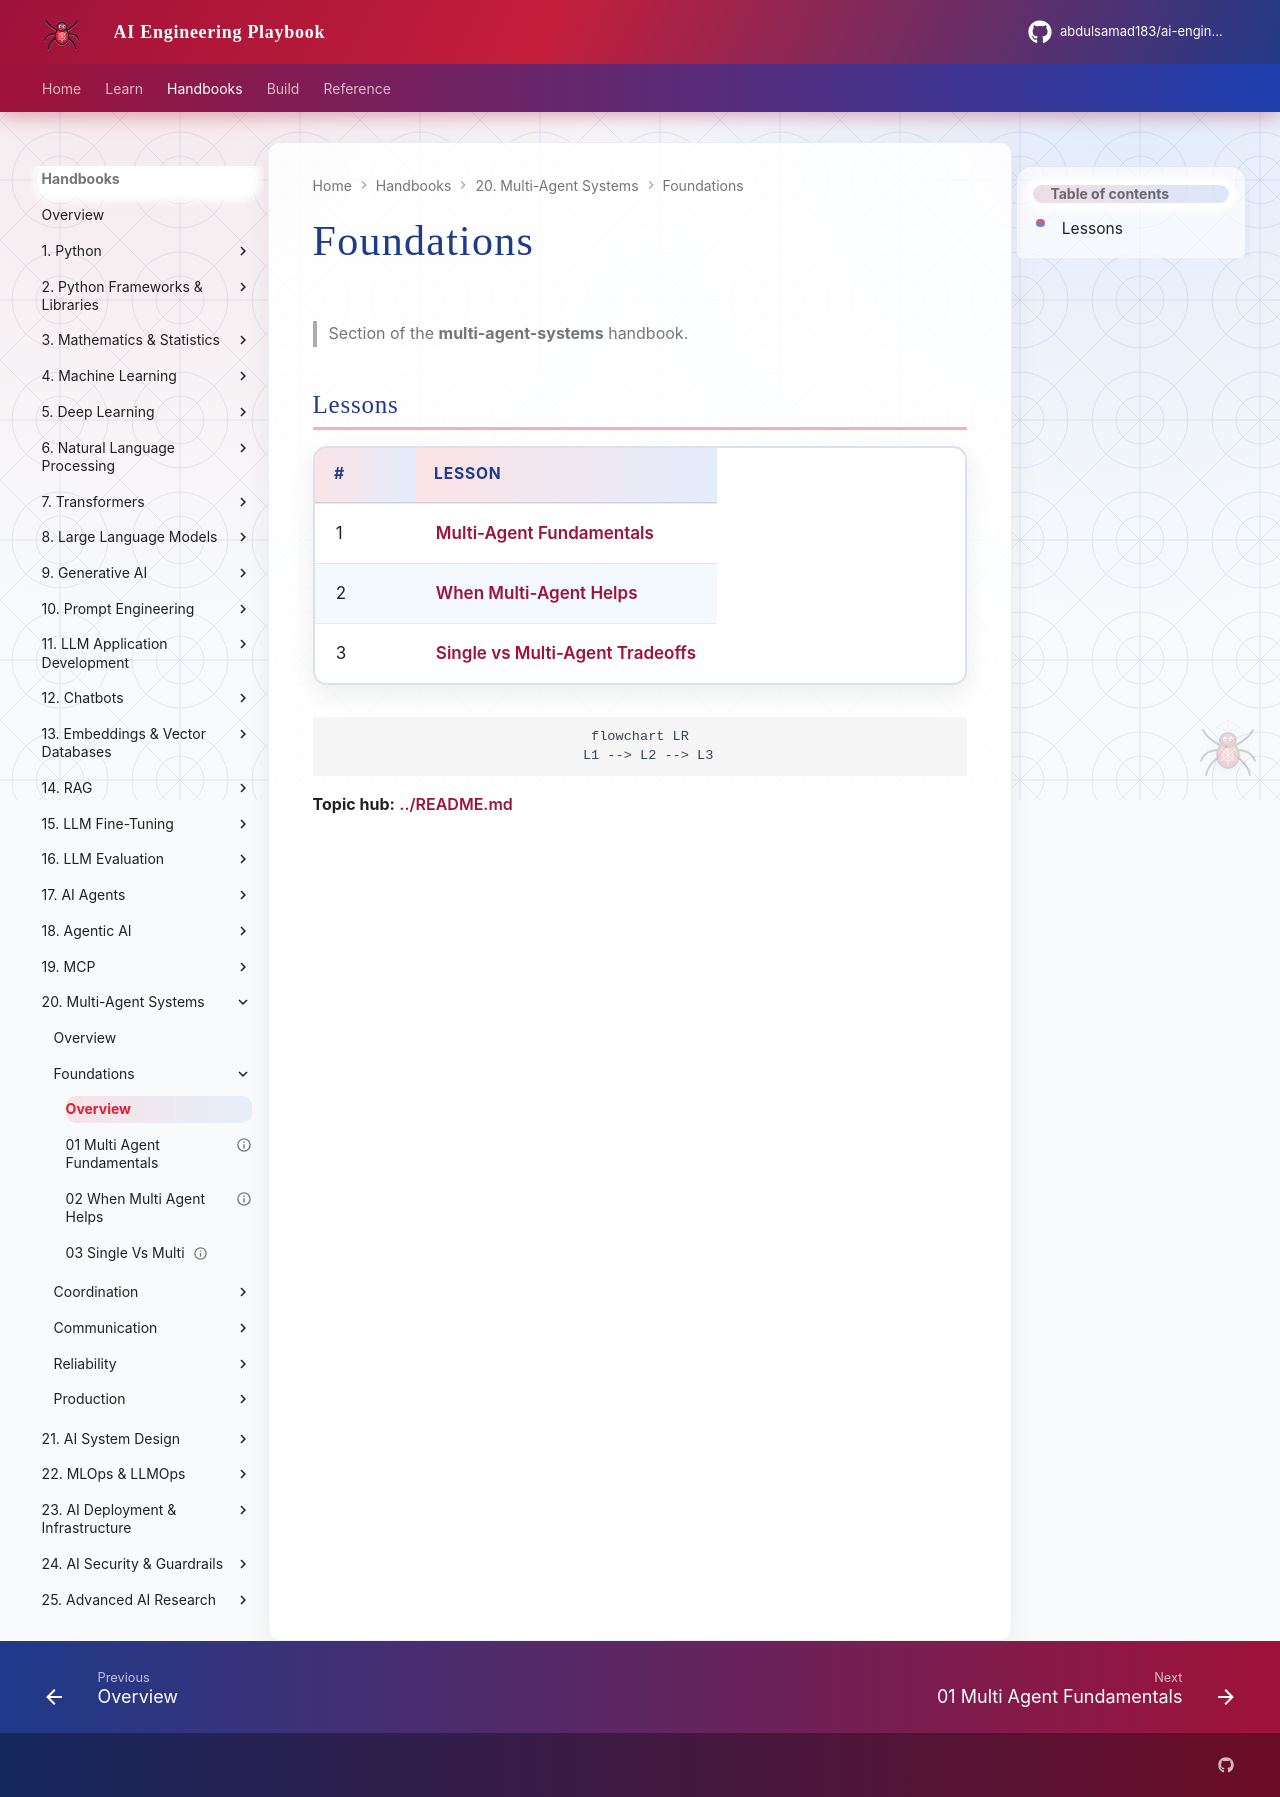

repository: abdulsamad183/ai-engineering-playbook · page: domains/multi-agent-systems/foundations/index.html · generator: mkdocs

# Foundations

> Section of the **multi-agent-systems** handbook.

## Lessons

| # | Lesson |
|---|--------|
| 1 | [Multi-Agent Fundamentals](01-multi-agent-fundamentals.md) |
| 2 | [When Multi-Agent Helps](02-when-multi-agent-helps.md) |
| 3 | [Single vs Multi-Agent Tradeoffs](03-single-vs-multi.md) |

```mermaid
flowchart LR
  L1 --> L2 --> L3
```

**Topic hub:** [../README.md](../README.md)
